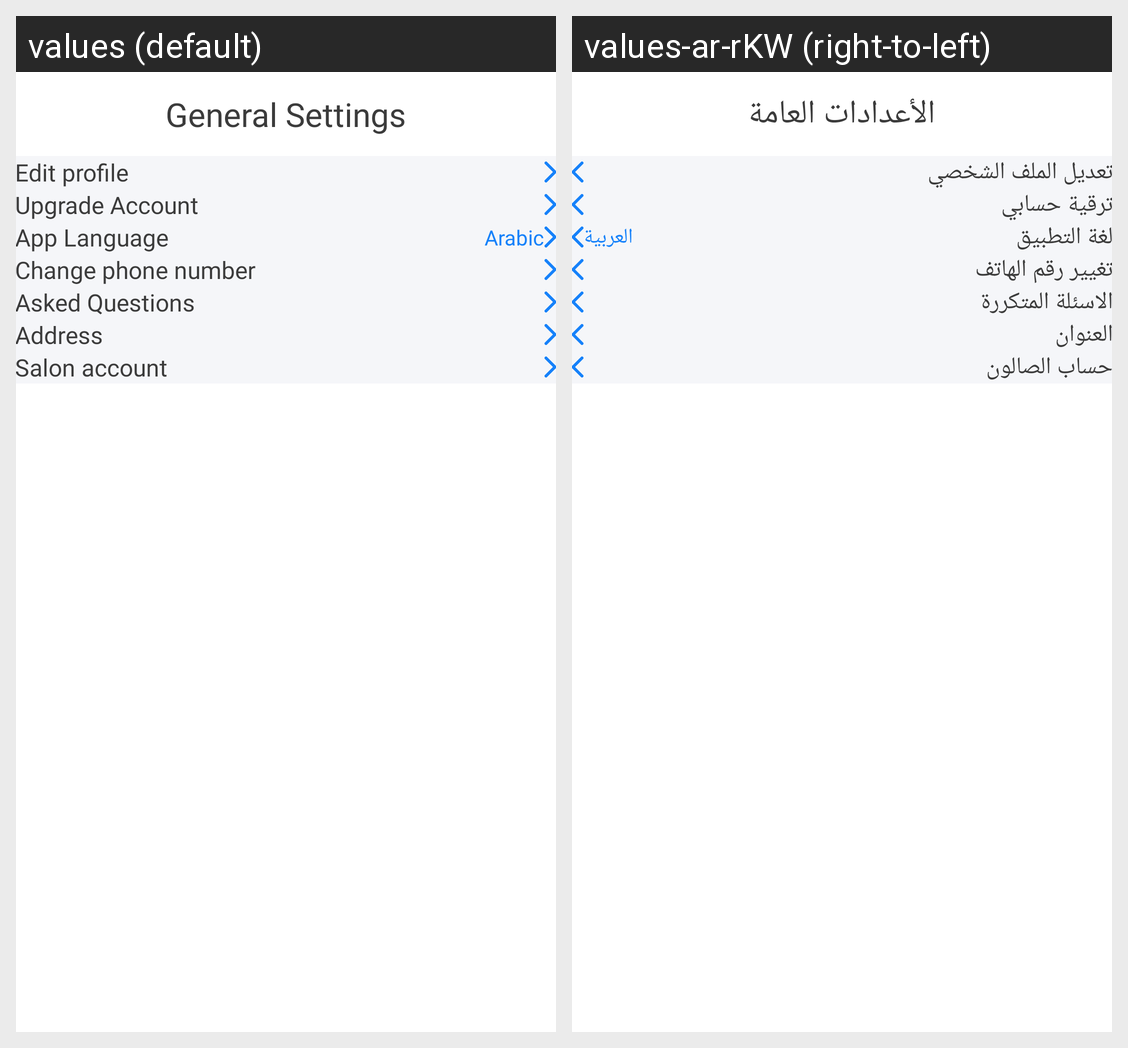

Here is an Android app screen in its default locale and in the app's own translations. Write out the translated-string differences for the strings that appear on this screen.
Android screen res/layout/activity_settings.xml rendered under 2 locales, left to right: values (default), values-ar-rKW (right-to-left). Device: Nexus 5 (rendered at 1080×1920; each locale shown at half size, 540×960, under a caption strip naming it); theme Theme.Mawed.
Strings drawn on this screen, with the default value and each locale's value (text and hints the layout hard-codes, and strings that could not be matched under every locale, appear in the picture but are not listed):

general_settings
  values: General Settings
  values-ar-rKW: الأعدادات العامة

edit_profile
  values: Edit profile
  values-ar-rKW: تعديل الملف الشخصي

upgrade_account
  values: Upgrade Account
  values-ar-rKW: ترقية حسابي

app_language
  values: App Language
  values-ar-rKW: لغة التطبيق

arabic
  values: Arabic
  values-ar-rKW: العربية

change_phone_number
  values: Change phone number
  values-ar-rKW: تغيير رقم الهاتف

asked_questions
  values: Asked Questions
  values-ar-rKW: الاسئلة المتكررة

address
  values: Address
  values-ar-rKW: العنوان

salon_account
  values: Salon account
  values-ar-rKW: حساب الصالون
